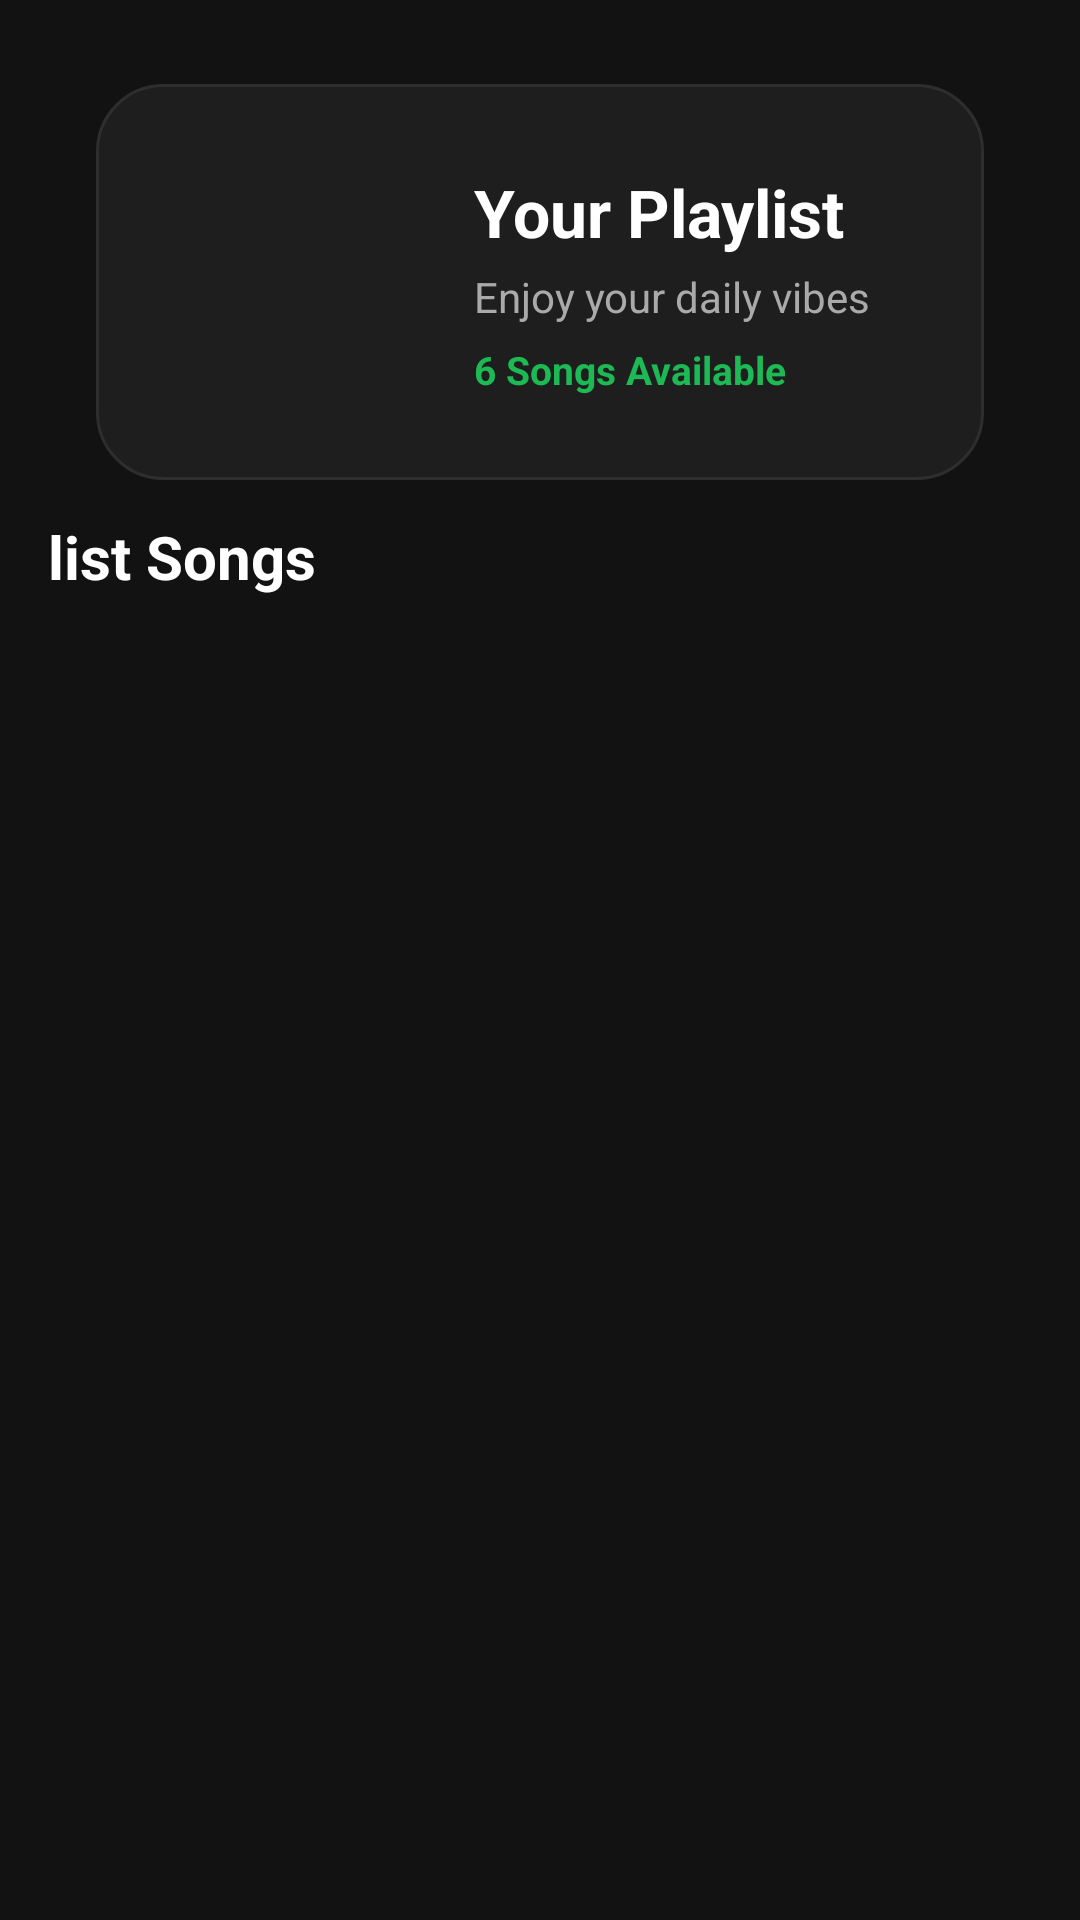

Produce the Android XML layout that renders to this screen, including the resource entries it uses.
<!-- AndroidManifest.xml: application theme Theme.Musicplayerandroidjava -->
<!-- res/layout/fragment_home.xml -->
<?xml version="1.0" encoding="utf-8"?>
<LinearLayout xmlns:android="http://schemas.android.com/apk/res/android"
    android:layout_width="match_parent"
    android:layout_height="match_parent"
    xmlns:app="http://schemas.android.com/apk/res-auto"
    android:orientation="vertical"
    android:padding="16dp"
    android:background="#121212">

    <LinearLayout
        android:layout_width="match_parent"
        android:layout_height="wrap_content"
        android:layout_marginStart="16dp"
        android:layout_marginEnd="16dp"
        android:layout_marginTop="12dp"
        android:padding="18dp"
        android:background="@drawable/bg_home_banner"
        android:orientation="horizontal"
        android:gravity="center_vertical"
        android:clipChildren="false"
        android:clipToPadding="false">

        <FrameLayout
            android:layout_width="96dp"
            android:layout_height="96dp"
            android:clipChildren="false"
            android:clipToPadding="false">

            <androidx.viewpager2.widget.ViewPager2
                android:id="@+id/viewPagerCover"
                android:layout_width="match_parent"
                android:layout_height="match_parent" />

        </FrameLayout>

        <LinearLayout
            android:layout_width="0dp"
            android:layout_height="wrap_content"
            android:layout_weight="1"
            android:layout_marginStart="12dp"
            android:orientation="vertical">

            <TextView
                android:text="Your Playlist"
                android:textColor="#FFFFFF"
                android:textSize="22sp"
                android:textStyle="bold"
                android:layout_width="wrap_content"
                android:layout_height="wrap_content"/>

            <TextView
                android:text="Enjoy your daily vibes"
                android:textColor="#AAAAAA"
                android:textSize="14sp"
                android:layout_marginTop="4dp"
                android:layout_width="wrap_content"
                android:layout_height="wrap_content"/>

            <TextView
                android:text="6 Songs Available"
                android:textColor="#1DB954"
                android:textSize="13sp"
                android:textStyle="bold"
                android:layout_marginTop="6dp"
                android:layout_width="wrap_content"
                android:layout_height="wrap_content"/>

        </LinearLayout>

    </LinearLayout>
    <TextView
        android:layout_width="wrap_content"
        android:layout_height="wrap_content"
        android:text="list Songs"
        android:textColor="#FFFFFF"
        android:textSize="20sp"
        android:textStyle="bold"
        android:layout_marginBottom="12dp"
        android:layout_marginTop="12dp"/>

    <androidx.recyclerview.widget.RecyclerView
        android:id="@+id/recyclerSongs"
        android:layout_width="match_parent"
        android:layout_height="match_parent"/>

</LinearLayout>
<!-- resources referenced by this layout -->
<resources>
  <!-- drawable bg_home_banner (drawable) -->
  <?xml version="1.0" encoding="utf-8"?>
  <shape xmlns:android="http://schemas.android.com/apk/res/android">
      <corners android:radius="22dp"/>
      <solid android:color="#1E1E1E"/>
      <stroke
          android:width="1dp"
          android:color="#2E2E2E"/>
  </shape>
  <style name="Theme.Musicplayerandroidjava" parent="Base.Theme.Musicplayerandroidjava" />
  <style name="Base.Theme.Musicplayerandroidjava" parent="Theme.Material3.DayNight.NoActionBar">
          
          
      </style>
</resources>
